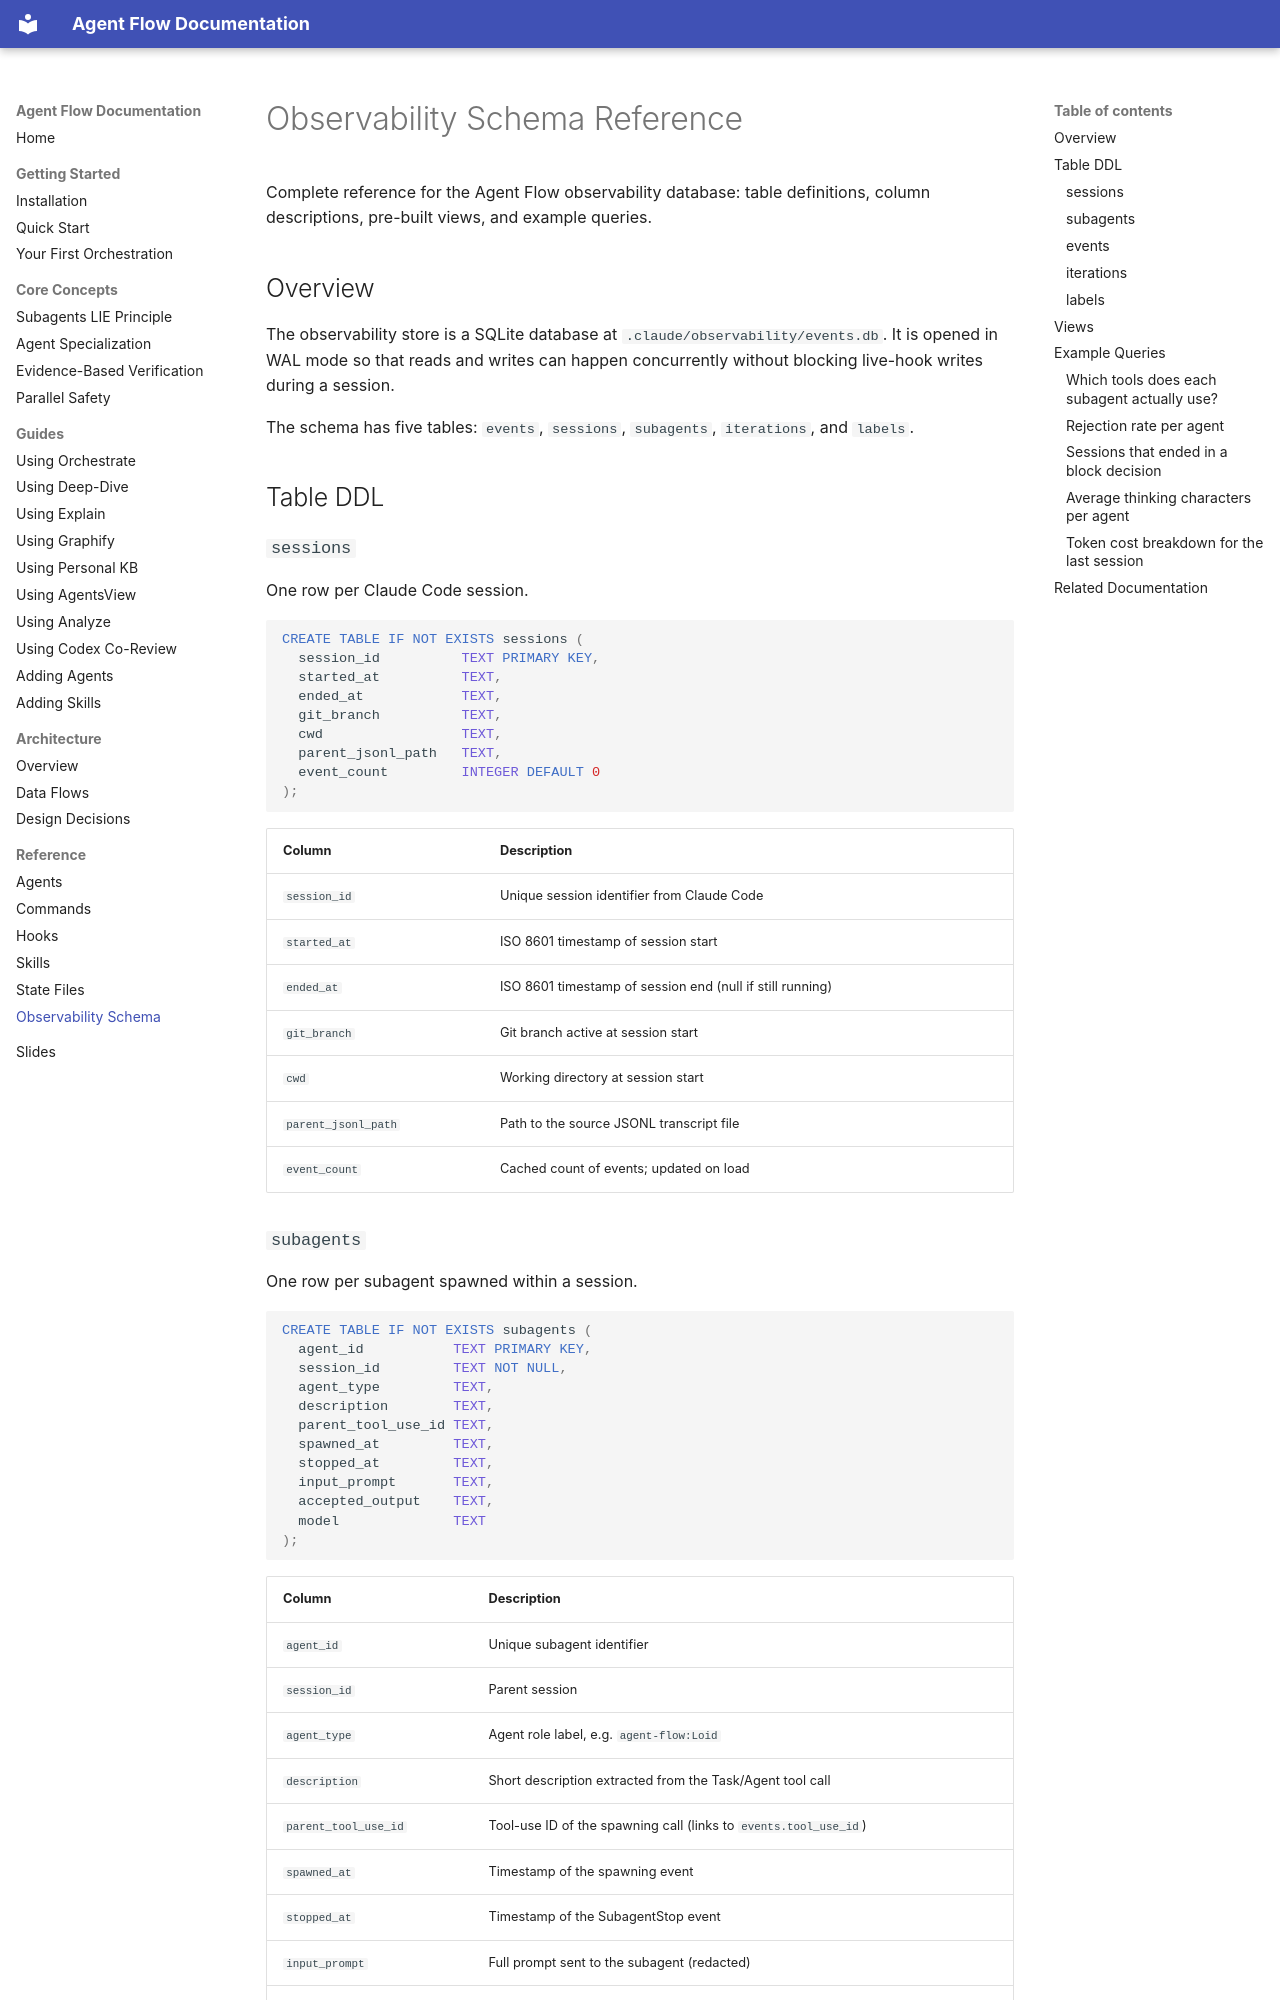

repository: josix/agent-flow · page: reference/observability-schema/index.html · generator: mkdocs

# Observability Schema Reference

Complete reference for the Agent Flow observability database: table definitions, column descriptions, pre-built views, and example queries.

## Overview

The observability store is a SQLite database at `.claude/observability/events.db`. It is opened in WAL mode so that reads and writes can happen concurrently without blocking live-hook writes during a session.

The schema has five tables: `events`, `sessions`, `subagents`, `iterations`, and `labels`.

## Table DDL

### `sessions`

One row per Claude Code session.

```sql
CREATE TABLE IF NOT EXISTS sessions (
  session_id          TEXT PRIMARY KEY,
  started_at          TEXT,
  ended_at            TEXT,
  git_branch          TEXT,
  cwd                 TEXT,
  parent_jsonl_path   TEXT,
  event_count         INTEGER DEFAULT 0
);
```

| Column | Description |
|--------|-------------|
| `session_id` | Unique session identifier from Claude Code |
| `started_at` | ISO 8601 timestamp of session start |
| `ended_at` | ISO 8601 timestamp of session end (null if still running) |
| `git_branch` | Git branch active at session start |
| `cwd` | Working directory at session start |
| `parent_jsonl_path` | Path to the source JSONL transcript file |
| `event_count` | Cached count of events; updated on load |

### `subagents`

One row per subagent spawned within a session.

```sql
CREATE TABLE IF NOT EXISTS subagents (
  agent_id           TEXT PRIMARY KEY,
  session_id         TEXT NOT NULL,
  agent_type         TEXT,
  description        TEXT,
  parent_tool_use_id TEXT,
  spawned_at         TEXT,
  stopped_at         TEXT,
  input_prompt       TEXT,
  accepted_output    TEXT,
  model              TEXT
);
```

| Column | Description |
|--------|-------------|
| `agent_id` | Unique subagent identifier |
| `session_id` | Parent session |
| `agent_type` | Agent role label, e.g. `agent-flow:Loid` |
| `description` | Short description extracted from the Task/Agent tool call |
| `parent_tool_use_id` | Tool-use ID of the spawning call (links to `events.tool_use_id`) |
| `spawned_at` | Timestamp of the spawning event |
| `stopped_at` | Timestamp of the SubagentStop event |
| `input_prompt` | Full prompt sent to the subagent (redacted) |
| `accepted_output` | Final accepted output (redacted) |
| `model` | Model used by the subagent |
